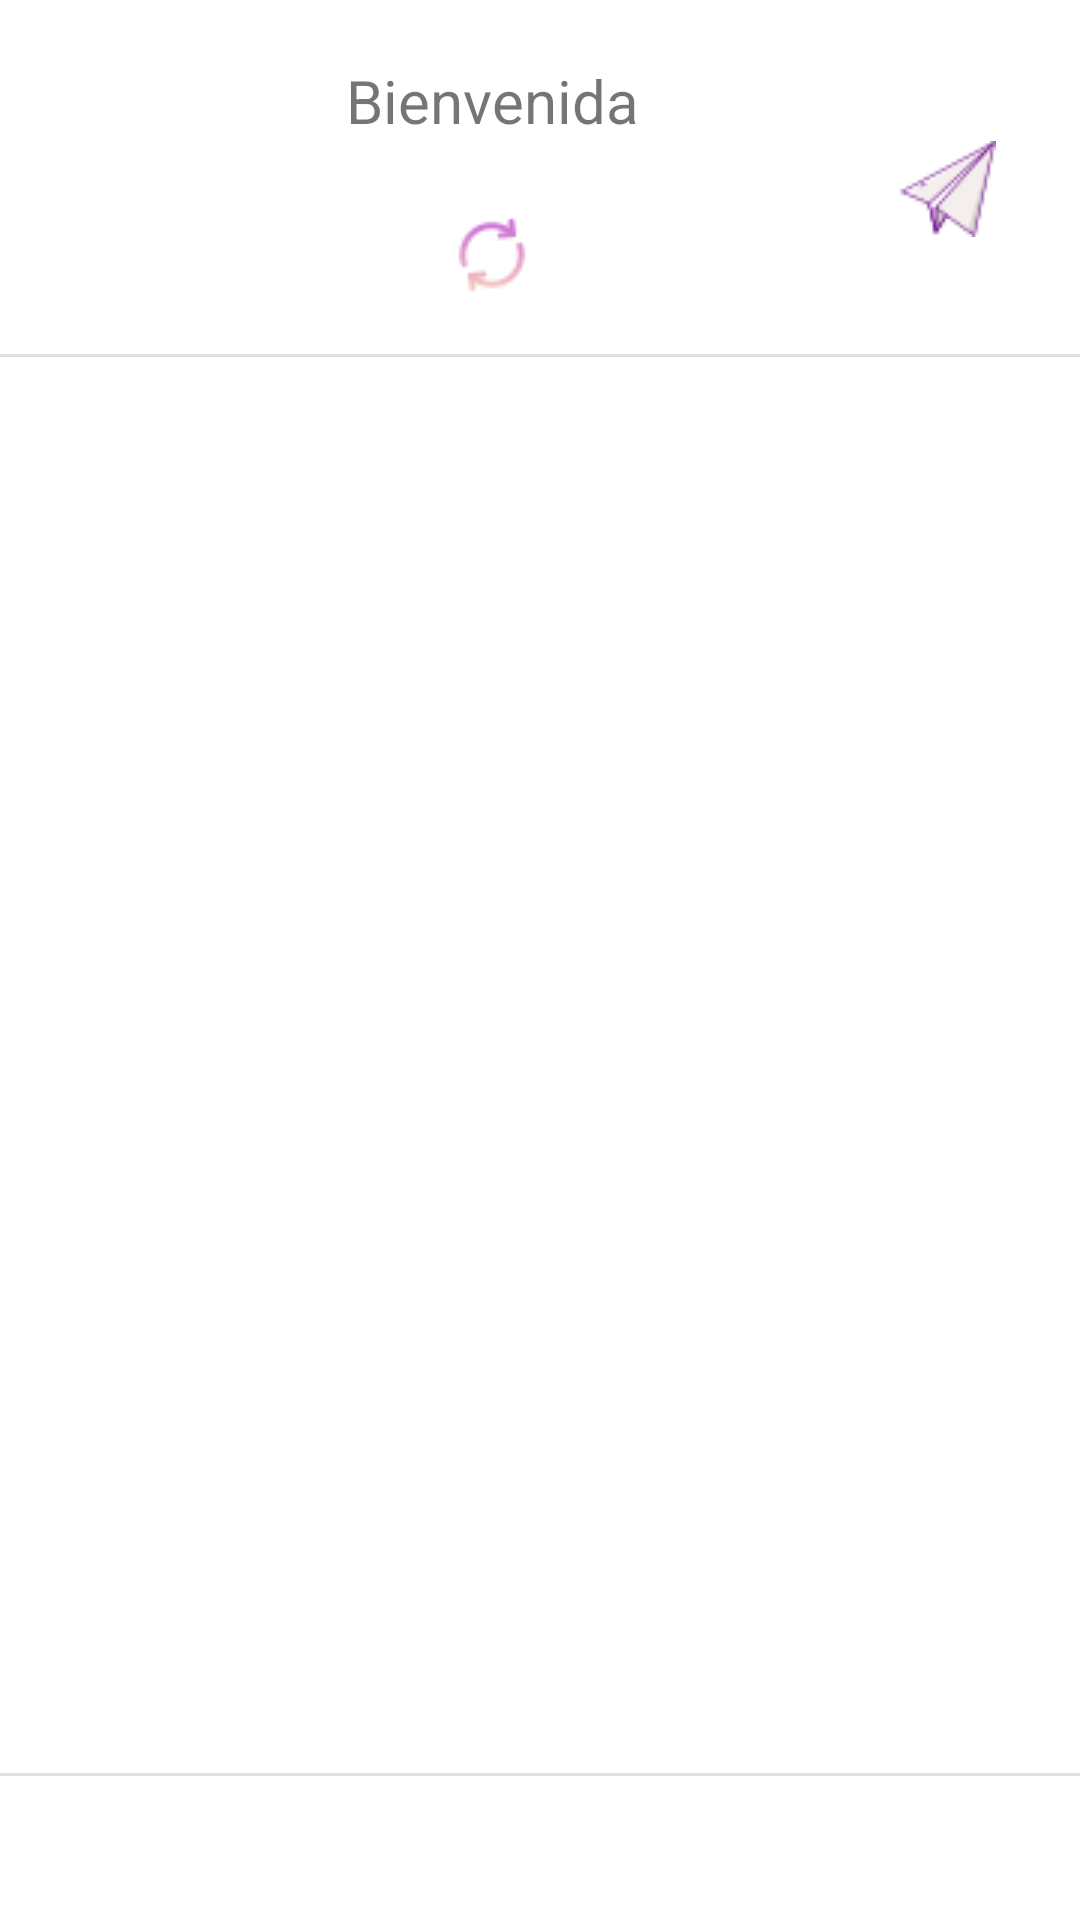

Write the Android layout XML for this screen, with the resource values it uses.
<!-- AndroidManifest.xml: application theme Theme.AppDenunciaGenero -->
<!-- res/layout/vista_hub.xml -->
<?xml version="1.0" encoding="utf-8"?>
<androidx.constraintlayout.widget.ConstraintLayout xmlns:android="http://schemas.android.com/apk/res/android"
    xmlns:app="http://schemas.android.com/apk/res-auto"
    xmlns:tools="http://schemas.android.com/tools"
    android:layout_width="match_parent"
    android:layout_height="match_parent"
    tools:context=".MainActivity">

    <TextView
        android:id="@+id/textView2"
        android:layout_width="wrap_content"
        android:layout_height="wrap_content"
        android:layout_marginStart="85dp"
        android:layout_marginTop="20dp"
        android:layout_marginEnd="85dp"
        android:text="Bienvenida"
        android:textSize="20sp"
        app:layout_constraintEnd_toStartOf="@+id/btnIrPublicar"
        app:layout_constraintStart_toEndOf="@+id/btnPerfil"
        app:layout_constraintTop_toTopOf="parent" />

    <ImageButton
        android:id="@+id/btnPerfil"
        android:layout_width="wrap_content"
        android:layout_height="wrap_content"
        android:layout_marginStart="16dp"
        android:layout_marginTop="37dp"
        android:backgroundTint="#FFF"
        app:layout_constraintStart_toStartOf="parent"
        app:layout_constraintTop_toTopOf="parent"
        app:srcCompat="@drawable/woman" />

    <ImageButton
        android:id="@+id/btnRecargar"
        android:layout_width="wrap_content"
        android:layout_height="wrap_content"
        android:layout_marginStart="96dp"
        android:layout_marginTop="12dp"
        android:layout_marginEnd="96dp"
        android:layout_marginBottom="7dp"
        android:backgroundTint="#FFF"
        app:layout_constraintBottom_toTopOf="@+id/divider"
        app:layout_constraintEnd_toStartOf="@+id/btnIrPublicar"
        app:layout_constraintStart_toEndOf="@+id/btnPerfil"
        app:layout_constraintTop_toBottomOf="@+id/textView2"
        app:srcCompat="@drawable/reload" />

    <ImageButton
        android:id="@+id/btnIrPublicar"
        android:layout_width="wrap_content"
        android:layout_height="wrap_content"
        android:layout_marginTop="37dp"
        android:layout_marginEnd="16dp"
        android:backgroundTint="#FFF"
        app:layout_constraintEnd_toEndOf="parent"
        app:layout_constraintTop_toTopOf="parent"
        app:srcCompat="@drawable/publish" />

    <View
        android:id="@+id/divider"
        android:layout_width="391dp"
        android:layout_height="1dp"
        android:layout_marginTop="29dp"
        android:background="?android:attr/listDivider"
        app:layout_constraintEnd_toEndOf="parent"
        app:layout_constraintStart_toStartOf="parent"
        app:layout_constraintTop_toBottomOf="@+id/btnIrPublicar" />

    <ListView
        android:id="@+id/listaPublicaciones"
        android:layout_width="403dp"
        android:layout_height="472dp"
        android:layout_marginStart="20dp"
        android:layout_marginEnd="20dp"
        app:layout_constraintEnd_toEndOf="parent"
        app:layout_constraintStart_toStartOf="parent"
        app:layout_constraintTop_toBottomOf="@+id/divider" />

    <View
        android:id="@+id/divider2"
        android:layout_width="391dp"
        android:layout_height="1dp"
        android:background="?android:attr/listDivider"
        app:layout_constraintEnd_toEndOf="parent"
        app:layout_constraintHorizontal_bias="0.25"
        app:layout_constraintStart_toStartOf="parent"
        app:layout_constraintTop_toBottomOf="@+id/listaPublicaciones" />

    <ImageButton
        android:id="@+id/btnSalir"
        android:layout_width="wrap_content"
        android:layout_height="wrap_content"
        android:layout_marginStart="340dp"
        android:layout_marginTop="15dp"
        android:layout_marginEnd="16dp"
        android:backgroundTint="#FFF"
        app:layout_constraintEnd_toEndOf="parent"
        app:layout_constraintStart_toStartOf="parent"
        app:layout_constraintTop_toBottomOf="@+id/divider2"
        app:srcCompat="@drawable/logout" />

</androidx.constraintlayout.widget.ConstraintLayout>
<!-- resources referenced by this layout -->
<resources>
  <!-- drawable publish: png bitmap (drawable, 1755 bytes) -->
  <!-- drawable reload: png bitmap (drawable, 985 bytes) -->
  <style name="Theme.AppDenunciaGenero" parent="Theme.MaterialComponents.DayNight.DarkActionBar">
          
          <item name="colorPrimary">@color/purple_500</item>
          <item name="colorPrimaryVariant">@color/purple_700</item>
          <item name="colorOnPrimary">@color/white</item>
          
          <item name="colorSecondary">@color/teal_200</item>
          <item name="colorSecondaryVariant">@color/teal_700</item>
          <item name="colorOnSecondary">@color/black</item>
          
          <item name="android:statusBarColor" tools:targetApi="l">?attr/colorPrimaryVariant</item>
          
      </style>
  <!-- not gathered from this repository: default colours our renderer supplied (Android Studio template values) -->
  <color name="purple_500">#FF6200EE</color>
  <color name="purple_700">#FF3700B3</color>
  <color name="teal_200">#FF03DAC5</color>
  <color name="teal_700">#FF018786</color>
  <color name="black">#FF000000</color>
  <color name="white">#FFFFFFFF</color>
</resources>
